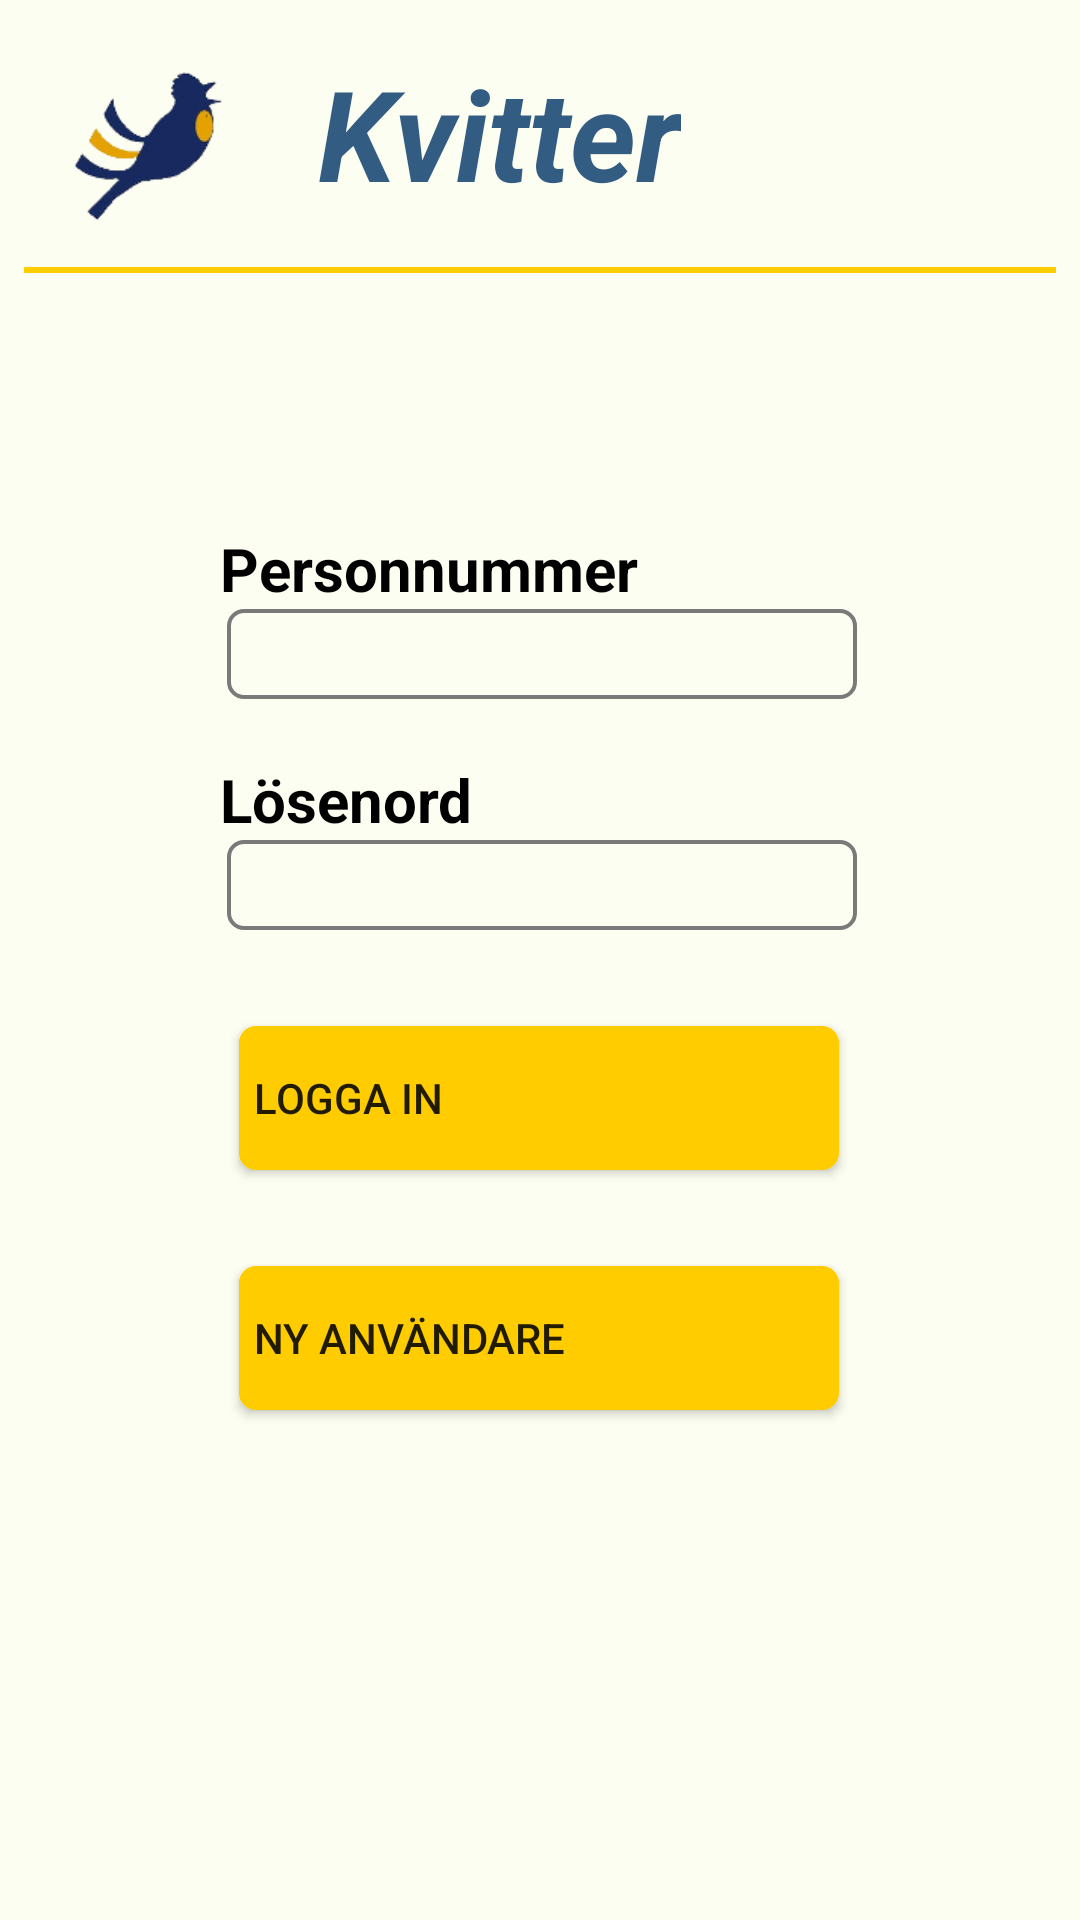

Layout XML and referenced resources for this Android screen:
<!-- AndroidManifest.xml: application theme AppTheme -->
<!-- res/layout/activity_login.xml -->
<?xml version="1.0" encoding="utf-8"?>
<android.support.constraint.ConstraintLayout xmlns:android="http://schemas.android.com/apk/res/android"
    xmlns:app="http://schemas.android.com/apk/res-auto"
    xmlns:tools="http://schemas.android.com/tools"
    android:layout_width="match_parent"
    android:layout_height="match_parent"
    tools:context=".Activities.LoginActivity"
    android:background="@color/background_color">

    <Button
        android:id="@+id/btn_login"
        android:layout_width="wrap_content"
        android:layout_height="wrap_content"
        android:layout_marginStart="100dp"
        android:layout_marginTop="32dp"
        android:layout_marginEnd="101dp"
        android:background="@drawable/button"
        android:drawableRight="@drawable/ic_navigate_next_black_24dp"
        android:paddingLeft="5dp"
        android:paddingRight="5dp"
        android:text="Logga in"
        android:textAlignment="viewStart"
        app:layout_constraintEnd_toEndOf="parent"
        app:layout_constraintStart_toStartOf="parent"
        app:layout_constraintTop_toBottomOf="@+id/txt_pwd" />

    <TextView
        android:id="@+id/textView"
        android:layout_width="wrap_content"
        android:layout_height="wrap_content"
        android:layout_marginStart="99dp"
        android:layout_marginTop="20dp"
        android:layout_marginEnd="228dp"
        android:text="Lösenord"
        android:textColor="@color/black"
        android:textSize="20sp"
        android:textStyle="bold"
        app:layout_constraintEnd_toEndOf="parent"
        app:layout_constraintStart_toStartOf="parent"
        app:layout_constraintTop_toBottomOf="@+id/txt_usr" />

    <EditText
        android:id="@+id/txt_pwd"
        android:layout_width="wrap_content"
        android:layout_height="30dp"
        android:layout_marginStart="99dp"
        android:layout_marginEnd="98dp"
        android:background="@drawable/custom_edit_text"
        android:ems="10"
        android:inputType="textPassword"
        app:layout_constraintEnd_toEndOf="parent"
        app:layout_constraintStart_toStartOf="parent"
        app:layout_constraintTop_toBottomOf="@+id/textView" />

    <TextView
        android:id="@+id/textView2"
        android:layout_width="wrap_content"
        android:layout_height="wrap_content"
        android:layout_marginStart="99dp"
        android:layout_marginTop="176dp"
        android:layout_marginEnd="173dp"
        android:text="Personnummer"
        android:textColor="@color/black"
        android:textSize="20sp"
        android:textStyle="bold"
        app:layout_constraintEnd_toEndOf="parent"
        app:layout_constraintStart_toStartOf="parent"
        app:layout_constraintTop_toTopOf="parent" />

    <EditText
        android:id="@+id/txt_usr"
        android:layout_width="wrap_content"
        android:layout_height="30dp"
        android:layout_marginStart="99dp"
        android:layout_marginEnd="98dp"
        android:background="@drawable/custom_edit_text"
        android:ems="10"
        android:inputType="numberDecimal"
        app:layout_constraintEnd_toEndOf="parent"
        app:layout_constraintStart_toStartOf="parent"
        app:layout_constraintTop_toBottomOf="@+id/textView2" />

    <Button
        android:id="@+id/btn_newUser"
        android:layout_width="wrap_content"
        android:layout_height="wrap_content"
        android:layout_marginStart="100dp"
        android:layout_marginTop="32dp"
        android:layout_marginEnd="101dp"
        android:background="@drawable/button"
        android:drawableRight="@drawable/ic_person_add_black_24dp"
        android:paddingLeft="5dp"
        android:paddingRight="5dp"
        android:text="Ny användare"
        android:textAlignment="viewStart"
        app:layout_constraintEnd_toEndOf="parent"
        app:layout_constraintStart_toStartOf="parent"
        app:layout_constraintTop_toBottomOf="@+id/btn_login" />

    <ImageView
        android:id="@+id/imageView"
        android:layout_width="70dp"
        android:layout_height="65dp"
        android:layout_marginStart="16dp"
        android:layout_marginTop="16dp"
        app:layout_constraintStart_toStartOf="parent"
        app:layout_constraintTop_toTopOf="parent"
        app:srcCompat="@drawable/kvitterlogo" />

    <TextView
        android:id="@+id/txt_kvitter"
        android:layout_width="wrap_content"
        android:layout_height="wrap_content"
        android:layout_marginStart="20dp"
        android:layout_marginTop="16dp"
        android:text="Kvitter"
        android:textColor="@color/secondary_color"
        android:textSize="42sp"
        android:textStyle="bold|italic"
        app:layout_constraintStart_toEndOf="@+id/imageView"
        app:layout_constraintTop_toTopOf="parent" />

    <TextView
        android:id="@+id/textView4"
        android:layout_width="0dp"
        android:layout_height="2dp"
        android:layout_marginStart="8dp"
        android:layout_marginTop="8dp"
        android:layout_marginEnd="8dp"
        android:background="@color/colorPrimary"
        app:layout_constraintEnd_toEndOf="parent"
        app:layout_constraintStart_toStartOf="parent"
        app:layout_constraintTop_toBottomOf="@+id/imageView" />
</android.support.constraint.ConstraintLayout>
<!-- resources referenced by this layout -->
<resources>
  <color name="background_color">#FCFEF1</color>
  <color name="black">#000</color>
  <color name="colorPrimary">#FFCC00</color>
  <color name="secondary_color">#CC003366</color>
  <!-- drawable button (drawable) -->
  <?xml version="1.0" encoding="utf-8"?>
  <shape xmlns:android="http://schemas.android.com/apk/res/android"
      android:shape="rectangle">
  
      <corners android:radius="5dp"></corners>
      <stroke android:width="4px" android:color="@color/colorPrimary"/>
      <padding
          android:bottom="5pt"
          android:left="1pt"
          android:right="1pt"
          android:top="5pt"></padding>
      <size
          android:height="40dp"
          android:width="200dp">
      </size>
      <gradient
          android:startColor="@color/colorPrimary"
          android:endColor="@color/colorPrimary"></gradient>
  </shape>
  <!-- drawable custom_edit_text (drawable) -->
  <?xml version="1.0" encoding="utf-8"?>
  <shape xmlns:android="http://schemas.android.com/apk/res/android"
      android:shape="rectangle">
  
      <corners android:radius="5dp"></corners>
      <stroke android:width="4px" android:color="#7A7A7A"/>
      <padding android:top="2pt"
          android:bottom="2pt"
          android:right="2pt"
          android:left="2pt"></padding>
  </shape>
  <!-- drawable kvitterlogo: jpg bitmap (drawable, 7583 bytes) -->
  <style name="AppTheme" parent="Theme.AppCompat.Light.DarkActionBar">
          <item name="android:actionMenuTextColor">@color/colorDark</item>
          
          <item name="colorPrimary">@color/colorPrimary</item>
          <item name="colorPrimaryDark">@color/colorPrimaryDark</item>
          <item name="colorAccent">@color/colorAccent</item>
      </style>
  <color name="colorDark">#000C00</color>
  <color name="colorPrimaryDark">#00574B</color>
  <color name="colorAccent">#D81B60</color>
</resources>
